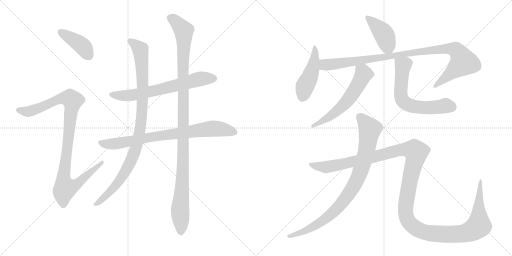
t = 0.00 s
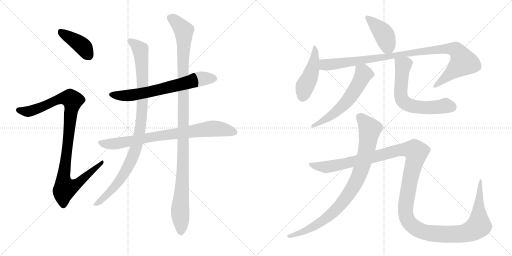
t = 2.00 s
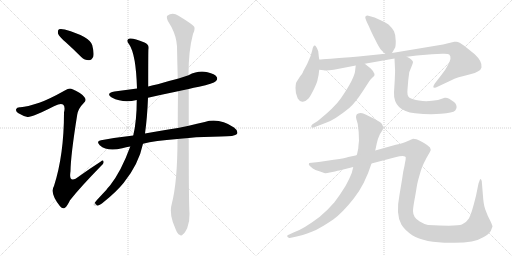
t = 4.00 s
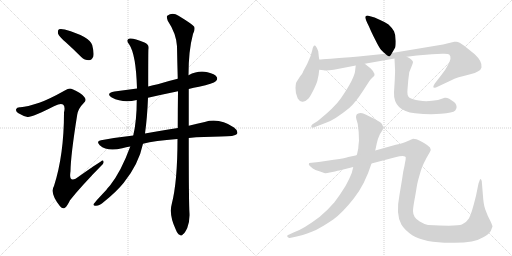
t = 6.00 s
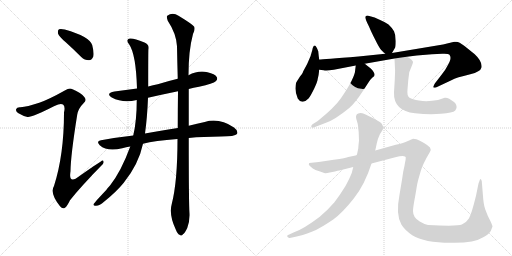
t = 8.00 s
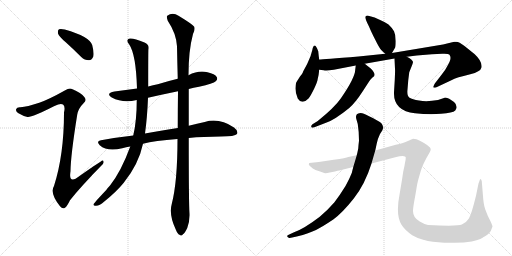
t = 10.00 s

The animated SVG that drew these frames (rendered in a browser with its animation timeline set to each time). Animation: 13 CSS @keyframes rules; frames cover the first 10.00 s.

<svg version="1.1" viewBox="0 0 2048 1024" xmlns="http://www.w3.org/2000/svg">
  <g stroke="lightgray" stroke-dasharray="1,1" stroke-width="1" transform="scale(4, 4)">
    <line x1="0" y1="0" x2="256" y2="256"></line>
    <line x1="256" y1="0" x2="0" y2="256"></line>
    <line x1="128" y1="0" x2="128" y2="256"></line>
    <line x1="0" y1="128" x2="256" y2="128"></line>
    <line x1="256" y1="0" x2="512" y2="256"></line>
    <line x1="512" y1="0" x2="256" y2="256"></line>
    <line x1="384" y1="0" x2="384" y2="256"></line>
    <line x1="256" y1="128" x2="512" y2="128"></line>
  </g>
<g transform="scale(1, -1) translate(0, -850)">
   <style type="text/css">
    @keyframes keyframes0 {
      from {
       stroke: black;
       stroke-dashoffset: 406;
       stroke-width: 128;
       }
       57% {
       animation-timing-function: step-end;
       stroke: black;
       stroke-dashoffset: 0;
       stroke-width: 128;
       }
       to {
       stroke: black;
       stroke-width: 1024;
       }
       }
       #make-me-a-hanzi-animation-0 {
         animation: keyframes0 0.580404s both;
         animation-delay: 0.000000s;
         animation-timing-function: linear;
       }
    @keyframes keyframes1 {
      from {
       stroke: black;
       stroke-dashoffset: 1021;
       stroke-width: 128;
       }
       77% {
       animation-timing-function: step-end;
       stroke: black;
       stroke-dashoffset: 0;
       stroke-width: 128;
       }
       to {
       stroke: black;
       stroke-width: 1024;
       }
       }
       #make-me-a-hanzi-animation-1 {
         animation: keyframes1 1.080892s both;
         animation-delay: 0.580404s;
         animation-timing-function: linear;
       }
    @keyframes keyframes2 {
      from {
       stroke: black;
       stroke-dashoffset: 670;
       stroke-width: 128;
       }
       69% {
       animation-timing-function: step-end;
       stroke: black;
       stroke-dashoffset: 0;
       stroke-width: 128;
       }
       to {
       stroke: black;
       stroke-width: 1024;
       }
       }
       #make-me-a-hanzi-animation-2 {
         animation: keyframes2 0.795247s both;
         animation-delay: 1.661296s;
         animation-timing-function: linear;
       }
    @keyframes keyframes3 {
      from {
       stroke: black;
       stroke-dashoffset: 800;
       stroke-width: 128;
       }
       72% {
       animation-timing-function: step-end;
       stroke: black;
       stroke-dashoffset: 0;
       stroke-width: 128;
       }
       to {
       stroke: black;
       stroke-width: 1024;
       }
       }
       #make-me-a-hanzi-animation-3 {
         animation: keyframes3 0.901042s both;
         animation-delay: 2.456543s;
         animation-timing-function: linear;
       }
    @keyframes keyframes4 {
      from {
       stroke: black;
       stroke-dashoffset: 988;
       stroke-width: 128;
       }
       76% {
       animation-timing-function: step-end;
       stroke: black;
       stroke-dashoffset: 0;
       stroke-width: 128;
       }
       to {
       stroke: black;
       stroke-width: 1024;
       }
       }
       #make-me-a-hanzi-animation-4 {
         animation: keyframes4 1.054036s both;
         animation-delay: 3.357585s;
         animation-timing-function: linear;
       }
    @keyframes keyframes5 {
      from {
       stroke: black;
       stroke-dashoffset: 1135;
       stroke-width: 128;
       }
       79% {
       animation-timing-function: step-end;
       stroke: black;
       stroke-dashoffset: 0;
       stroke-width: 128;
       }
       to {
       stroke: black;
       stroke-width: 1024;
       }
       }
       #make-me-a-hanzi-animation-5 {
         animation: keyframes5 1.173665s both;
         animation-delay: 4.411621s;
         animation-timing-function: linear;
       }
    @keyframes keyframes6 {
      from {
       stroke: black;
       stroke-dashoffset: 417;
       stroke-width: 128;
       }
       58% {
       animation-timing-function: step-end;
       stroke: black;
       stroke-dashoffset: 0;
       stroke-width: 128;
       }
       to {
       stroke: black;
       stroke-width: 1024;
       }
       }
       #make-me-a-hanzi-animation-6 {
         animation: keyframes6 0.589355s both;
         animation-delay: 5.585286s;
         animation-timing-function: linear;
       }
    @keyframes keyframes7 {
      from {
       stroke: black;
       stroke-dashoffset: 453;
       stroke-width: 128;
       }
       60% {
       animation-timing-function: step-end;
       stroke: black;
       stroke-dashoffset: 0;
       stroke-width: 128;
       }
       to {
       stroke: black;
       stroke-width: 1024;
       }
       }
       #make-me-a-hanzi-animation-7 {
         animation: keyframes7 0.618652s both;
         animation-delay: 6.174642s;
         animation-timing-function: linear;
       }
    @keyframes keyframes8 {
      from {
       stroke: black;
       stroke-dashoffset: 1015;
       stroke-width: 128;
       }
       77% {
       animation-timing-function: step-end;
       stroke: black;
       stroke-dashoffset: 0;
       stroke-width: 128;
       }
       to {
       stroke: black;
       stroke-width: 1024;
       }
       }
       #make-me-a-hanzi-animation-8 {
         animation: keyframes8 1.076009s both;
         animation-delay: 6.793294s;
         animation-timing-function: linear;
       }
    @keyframes keyframes9 {
      from {
       stroke: black;
       stroke-dashoffset: 590;
       stroke-width: 128;
       }
       66% {
       animation-timing-function: step-end;
       stroke: black;
       stroke-dashoffset: 0;
       stroke-width: 128;
       }
       to {
       stroke: black;
       stroke-width: 1024;
       }
       }
       #make-me-a-hanzi-animation-9 {
         animation: keyframes9 0.730143s both;
         animation-delay: 7.869303s;
         animation-timing-function: linear;
       }
    @keyframes keyframes10 {
      from {
       stroke: black;
       stroke-dashoffset: 638;
       stroke-width: 128;
       }
       67% {
       animation-timing-function: step-end;
       stroke: black;
       stroke-dashoffset: 0;
       stroke-width: 128;
       }
       to {
       stroke: black;
       stroke-width: 1024;
       }
       }
       #make-me-a-hanzi-animation-10 {
         animation: keyframes10 0.769206s both;
         animation-delay: 8.599447s;
         animation-timing-function: linear;
       }
    @keyframes keyframes11 {
      from {
       stroke: black;
       stroke-dashoffset: 892;
       stroke-width: 128;
       }
       74% {
       animation-timing-function: step-end;
       stroke: black;
       stroke-dashoffset: 0;
       stroke-width: 128;
       }
       to {
       stroke: black;
       stroke-width: 1024;
       }
       }
       #make-me-a-hanzi-animation-11 {
         animation: keyframes11 0.975911s both;
         animation-delay: 9.368652s;
         animation-timing-function: linear;
       }
    @keyframes keyframes12 {
      from {
       stroke: black;
       stroke-dashoffset: 1458;
       stroke-width: 128;
       }
       83% {
       animation-timing-function: step-end;
       stroke: black;
       stroke-dashoffset: 0;
       stroke-width: 128;
       }
       to {
       stroke: black;
       stroke-width: 1024;
       }
       }
       #make-me-a-hanzi-animation-12 {
         animation: keyframes12 1.436523s both;
         animation-delay: 10.344564s;
         animation-timing-function: linear;
       }
</style>
<path d="M 263 681 Q 293 654 325 622 Q 338 609 356 609 Q 366 609 373 623 Q 377 638 369 669 Q 360 703 259 732 Q 243 736 236 733 Q 230 729 232 716 Q 236 704 263 681 Z" fill="lightgray"></path> 
<path d="M 157 439 Q 108 423 82 421 Q 67 422 65 414 Q 61 407 72 398 Q 94 385 110 382 Q 125 379 218 426 Q 243 439 252 432 Q 262 425 256 400 Q 256 231 216 106 Q 198 78 240 25 Q 250 12 260 19 Q 269 26 280 49 Q 320 100 404 186 Q 417 196 414 204 Q 413 213 402 203 Q 360 176 318 146 Q 273 110 282 165 Q 283 231 309 392 Q 313 416 335 438 Q 347 448 338 461 Q 328 477 290 493 Q 278 500 261 489 Q 195 452 157 439 Z" fill="lightgray"></path> 
<path d="M 755 494 Q 774 500 796 503 Q 854 516 863 525 Q 872 532 867 542 Q 860 554 830 561 Q 794 570 754 549 L 711 535 Q 669 525 631 513 Q 612 509 593 504 L 548 496 Q 503 490 458 484 Q 421 477 447 460 Q 492 436 547 450 L 592 459 Q 649 472 712 485 L 755 494 Z" fill="lightgray"></path> 
<path d="M 755 298 Q 812 304 883 304 Q 940 304 948 314 Q 954 327 936 340 Q 876 380 819 362 Q 789 356 755 347 L 711 338 Q 665 332 580 316 L 533 308 Q 470 301 404 289 Q 383 286 399 269 Q 429 242 489 257 Q 504 261 521 264 L 572 275 Q 618 287 710 294 L 755 298 Z" fill="lightgray"></path> 
<path d="M 593 504 Q 593 645 594 653 Q 598 672 578 680 Q 532 699 519 696 Q 501 692 517 672 Q 544 632 548 496 L 547 450 Q 547 366 533 308 L 521 264 Q 485 165 440 108 Q 433 101 425 90 Q 376 38 374 33 Q 373 26 384 27 Q 399 28 416 43 Q 465 82 495 119 Q 555 194 572 275 L 580 316 Q 589 380 592 459 L 593 504 Z" fill="lightgray"></path> 
<path d="M 687 34 Q 675 -8 703 -68 Q 710 -86 718 -89 Q 725 -96 732 -87 Q 739 -83 749 -62 Q 759 -37 758 -5 Q 755 34 755 298 L 755 347 Q 755 414 755 494 L 754 549 Q 754 648 772 714 Q 781 730 777 743 Q 770 753 714 787 Q 690 803 669 787 Q 665 783 671 767 Q 705 716 708 665 Q 709 604 711 535 L 712 485 Q 711 415 711 338 L 710 294 Q 710 123 687 34 Z" fill="lightgray"></path> 
<path d="M 1470 788 Q 1461 788 1461 781 Q 1461 773 1476 744 Q 1484 724 1501 691 Q 1517 658 1525 650 Q 1533 642 1541 635 C 1558 620 1558 620 1568 638 L 1579 657 Q 1583 661 1583 686 Q 1583 711 1576 725 Q 1569 738 1554 752 Q 1540 762 1516 772 Q 1497 782 1484 784 L 1470 788 Z" fill="lightgray"></path> 
<path d="M 1277 612 L 1275 625 L 1273 645 Q 1257 688 1249 649 L 1242 625 Q 1231 596 1213 565 Q 1211 558 1208 554 L 1200 544 L 1186 522 Q 1183 518 1182 498.5 Q 1181 479 1191 456 Q 1197 445 1209 443.5 Q 1221 442 1234 456 Q 1243 468 1256.5 495.5 Q 1270 523 1271 535 Q 1275 550 1277 571 L 1277 612 Z" fill="lightgray"></path> 
<path d="M 1541 635 L 1434 624 Q 1291 613 1277 612 C 1247 610 1247 575 1277 571 L 1295 569 Q 1304 566 1335 571 L 1423 588 L 1459 595 L 1578 616 L 1627 623 L 1667 628 L 1728 633 L 1769 635 Q 1793 636 1797 632 Q 1810 619 1790 587 Q 1783 572 1767 552 L 1740 517 Q 1731 503 1734 500 Q 1742 498 1748 502 L 1780 517 Q 1812 533 1826 538 Q 1840 543 1881 553 Q 1922 563 1926 580 Q 1930 604 1899 633 L 1858 666 Q 1836 683 1825 683 L 1817 683 L 1772 672 L 1568 638 L 1541 635 Z" fill="lightgray"></path> 
<path d="M 1423 588 L 1421 572 Q 1421 540 1363 456 Q 1339 421 1271 366 L 1250 353 Q 1244 349 1245 342 Q 1247 337 1260 342 L 1304 359 Q 1338 370 1397 418 Q 1422 440 1451 485 L 1477 525 Q 1482 534 1491 541 Q 1509 550 1483 576 L 1459 595 C 1435 614 1427 618 1423 588 Z" fill="lightgray"></path> 
<path d="M 1578 616 L 1580 574 Q 1581 571 1579 530 L 1576 481 Q 1573 407 1660 397 Q 1717 391 1764 395 Q 1811 398 1821 408 Q 1824 413 1826 418 Q 1828 432 1816 442 Q 1791 462 1779 459 L 1752 450 L 1728 447 Q 1702 443 1676 448 Q 1649 452 1638 459 Q 1627 466 1630 492 L 1633 529 L 1637 561 L 1649 591 Q 1652 599 1652 602 Q 1652 605 1645 612 Q 1638 619 1627 623 C 1600 637 1577 646 1578 616 Z" fill="lightgray"></path> 
<path d="M 1501 248 L 1507 276 Q 1509 291 1520 314 L 1529 328 Q 1534 339 1532 342 L 1531 347 L 1527 355 Q 1523 362 1491 378.5 Q 1459 395 1449 397.5 Q 1439 400 1433 396 Q 1426 394 1425 388 Q 1423 383 1425 375 L 1431 354 Q 1436 323 1436 287 Q 1434 272 1433 256 Q 1429 236 1427 229 L 1413 182 L 1407 158 Q 1399 137 1382 106 Q 1358 67 1337 40 Q 1310 9 1279 -17 Q 1215 -66 1174 -80 L 1157 -88 Q 1145 -92 1150.5 -97.5 Q 1156 -103 1159 -102 L 1187 -96 Q 1238 -82 1264 -69.5 Q 1290 -57 1333 -28 Q 1370 -1 1415 56 Q 1460 113 1486 196 L 1501 248 Z" fill="lightgray"></path> 
<path d="M 1618 187 L 1613 164 L 1608 131 L 1598 71 Q 1582 -10 1606 -49 Q 1618 -69 1649 -91 Q 1697 -121 1803 -121 Q 1896 -123 1933 -99 Q 1956 -87 1963 -74 L 1970 -56 Q 1970 -52 1960 -31 Q 1952 -18 1944 5 Q 1936 22 1933 53 L 1927 126 Q 1923 137 1920 132 L 1914 116 L 1904 67 Q 1886 -7 1875.5 -23.5 Q 1865 -40 1847.5 -48 Q 1830 -56 1712 -50 Q 1695 -46 1679 -36 Q 1652 -21 1652 6 Q 1652 18 1658 51 Q 1664 84 1666.5 100.5 Q 1669 117 1672 127.5 Q 1675 138 1683 166 Q 1691 194 1719 241 Q 1726 252 1720 260 Q 1714 268 1696 278.5 Q 1678 289 1666 293 Q 1653 295 1650.5 294.5 Q 1648 294 1631.5 286.5 Q 1615 279 1583 271 L 1501 248 L 1427 229 L 1393 222 Q 1386 218 1335 211 L 1275 202 L 1237 198 Q 1235 193 1235.5 191.5 Q 1236 190 1243 183 Q 1250 176 1262 170 Q 1296 158 1301 157.5 Q 1306 157 1319 160 L 1340 164 Q 1362 170 1365 170 L 1413 182 L 1486 196 L 1581 221 Q 1623 232 1623 219 Q 1623 211 1620 199 L 1618 187 Z" fill="lightgray"></path> 
      <clipPath id="make-me-a-hanzi-clip-0">
      <path d="M 263 681 Q 293 654 325 622 Q 338 609 356 609 Q 366 609 373 623 Q 377 638 369 669 Q 360 703 259 732 Q 243 736 236 733 Q 230 729 232 716 Q 236 704 263 681 Z" fill="lightgray"></path>
      </clipPath>
      <path clip-path="url(#make-me-a-hanzi-clip-0)" d="M 242 725 L 332 664 L 354 629 " fill="none" id="make-me-a-hanzi-animation-0" stroke-dasharray="278 556" stroke-linecap="round"></path>

      <clipPath id="make-me-a-hanzi-clip-1">
      <path d="M 157 439 Q 108 423 82 421 Q 67 422 65 414 Q 61 407 72 398 Q 94 385 110 382 Q 125 379 218 426 Q 243 439 252 432 Q 262 425 256 400 Q 256 231 216 106 Q 198 78 240 25 Q 250 12 260 19 Q 269 26 280 49 Q 320 100 404 186 Q 417 196 414 204 Q 413 213 402 203 Q 360 176 318 146 Q 273 110 282 165 Q 283 231 309 392 Q 313 416 335 438 Q 347 448 338 461 Q 328 477 290 493 Q 278 500 261 489 Q 195 452 157 439 Z" fill="lightgray"></path>
      </clipPath>
      <path clip-path="url(#make-me-a-hanzi-clip-1)" d="M 75 410 L 114 404 L 160 418 L 247 457 L 267 459 L 291 448 L 253 132 L 261 98 L 299 108 L 408 200 " fill="none" id="make-me-a-hanzi-animation-1" stroke-dasharray="893 1786" stroke-linecap="round"></path>

      <clipPath id="make-me-a-hanzi-clip-2">
      <path d="M 755 494 Q 774 500 796 503 Q 854 516 863 525 Q 872 532 867 542 Q 860 554 830 561 Q 794 570 754 549 L 711 535 Q 669 525 631 513 Q 612 509 593 504 L 548 496 Q 503 490 458 484 Q 421 477 447 460 Q 492 436 547 450 L 592 459 Q 649 472 712 485 L 755 494 Z" fill="lightgray"></path>
      </clipPath>
      <path clip-path="url(#make-me-a-hanzi-clip-2)" d="M 450 473 L 497 467 L 535 470 L 773 528 L 856 536 " fill="none" id="make-me-a-hanzi-animation-2" stroke-dasharray="542 1084" stroke-linecap="round"></path>

      <clipPath id="make-me-a-hanzi-clip-3">
      <path d="M 755 298 Q 812 304 883 304 Q 940 304 948 314 Q 954 327 936 340 Q 876 380 819 362 Q 789 356 755 347 L 711 338 Q 665 332 580 316 L 533 308 Q 470 301 404 289 Q 383 286 399 269 Q 429 242 489 257 Q 504 261 521 264 L 572 275 Q 618 287 710 294 L 755 298 Z" fill="lightgray"></path>
      </clipPath>
      <path clip-path="url(#make-me-a-hanzi-clip-3)" d="M 402 279 L 458 275 L 610 303 L 855 336 L 940 321 " fill="none" id="make-me-a-hanzi-animation-3" stroke-dasharray="672 1344" stroke-linecap="round"></path>

      <clipPath id="make-me-a-hanzi-clip-4">
      <path d="M 593 504 Q 593 645 594 653 Q 598 672 578 680 Q 532 699 519 696 Q 501 692 517 672 Q 544 632 548 496 L 547 450 Q 547 366 533 308 L 521 264 Q 485 165 440 108 Q 433 101 425 90 Q 376 38 374 33 Q 373 26 384 27 Q 399 28 416 43 Q 465 82 495 119 Q 555 194 572 275 L 580 316 Q 589 380 592 459 L 593 504 Z" fill="lightgray"></path>
      </clipPath>
      <path clip-path="url(#make-me-a-hanzi-clip-4)" d="M 521 684 L 561 652 L 568 586 L 570 434 L 551 286 L 530 219 L 485 138 L 439 81 L 380 32 " fill="none" id="make-me-a-hanzi-animation-4" stroke-dasharray="860 1720" stroke-linecap="round"></path>

      <clipPath id="make-me-a-hanzi-clip-5">
      <path d="M 687 34 Q 675 -8 703 -68 Q 710 -86 718 -89 Q 725 -96 732 -87 Q 739 -83 749 -62 Q 759 -37 758 -5 Q 755 34 755 298 L 755 347 Q 755 414 755 494 L 754 549 Q 754 648 772 714 Q 781 730 777 743 Q 770 753 714 787 Q 690 803 669 787 Q 665 783 671 767 Q 705 716 708 665 Q 709 604 711 535 L 712 485 Q 711 415 711 338 L 710 294 Q 710 123 687 34 Z" fill="lightgray"></path>
      </clipPath>
      <path clip-path="url(#make-me-a-hanzi-clip-5)" d="M 681 781 L 710 758 L 735 727 L 734 233 L 720 8 L 723 -75 " fill="none" id="make-me-a-hanzi-animation-5" stroke-dasharray="1007 2014" stroke-linecap="round"></path>

      <clipPath id="make-me-a-hanzi-clip-6">
      <path d="M 1470 788 Q 1461 788 1461 781 Q 1461 773 1476 744 Q 1484 724 1501 691 Q 1517 658 1525 650 Q 1533 642 1541 635 C 1558 620 1558 620 1568 638 L 1579 657 Q 1583 661 1583 686 Q 1583 711 1576 725 Q 1569 738 1554 752 Q 1540 762 1516 772 Q 1497 782 1484 784 L 1470 788 Z" fill="lightgray"></path>
      </clipPath>
      <path clip-path="url(#make-me-a-hanzi-clip-6)" d="M 1470 779 L 1535 713 L 1560 649 " fill="none" id="make-me-a-hanzi-animation-6" stroke-dasharray="289 578" stroke-linecap="round"></path>

      <clipPath id="make-me-a-hanzi-clip-7">
      <path d="M 1277 612 L 1275 625 L 1273 645 Q 1257 688 1249 649 L 1242 625 Q 1231 596 1213 565 Q 1211 558 1208 554 L 1200 544 L 1186 522 Q 1183 518 1182 498.5 Q 1181 479 1191 456 Q 1197 445 1209 443.5 Q 1221 442 1234 456 Q 1243 468 1256.5 495.5 Q 1270 523 1271 535 Q 1275 550 1277 571 L 1277 612 Z" fill="lightgray"></path>
      </clipPath>
      <path clip-path="url(#make-me-a-hanzi-clip-7)" d="M 1262 654 L 1251 578 L 1220 507 L 1211 465 " fill="none" id="make-me-a-hanzi-animation-7" stroke-dasharray="325 650" stroke-linecap="round"></path>

      <clipPath id="make-me-a-hanzi-clip-8">
      <path d="M 1541 635 L 1434 624 Q 1291 613 1277 612 C 1247 610 1247 575 1277 571 L 1295 569 Q 1304 566 1335 571 L 1423 588 L 1459 595 L 1578 616 L 1627 623 L 1667 628 L 1728 633 L 1769 635 Q 1793 636 1797 632 Q 1810 619 1790 587 Q 1783 572 1767 552 L 1740 517 Q 1731 503 1734 500 Q 1742 498 1748 502 L 1780 517 Q 1812 533 1826 538 Q 1840 543 1881 553 Q 1922 563 1926 580 Q 1930 604 1899 633 L 1858 666 Q 1836 683 1825 683 L 1817 683 L 1772 672 L 1568 638 L 1541 635 Z" fill="lightgray"></path>
      </clipPath>
      <path clip-path="url(#make-me-a-hanzi-clip-8)" d="M 1280 605 L 1298 592 L 1323 592 L 1767 654 L 1800 656 L 1824 650 L 1853 601 L 1741 503 " fill="none" id="make-me-a-hanzi-animation-8" stroke-dasharray="887 1774" stroke-linecap="round"></path>

      <clipPath id="make-me-a-hanzi-clip-9">
      <path d="M 1423 588 L 1421 572 Q 1421 540 1363 456 Q 1339 421 1271 366 L 1250 353 Q 1244 349 1245 342 Q 1247 337 1260 342 L 1304 359 Q 1338 370 1397 418 Q 1422 440 1451 485 L 1477 525 Q 1482 534 1491 541 Q 1509 550 1483 576 L 1459 595 C 1435 614 1427 618 1423 588 Z" fill="lightgray"></path>
      </clipPath>
      <path clip-path="url(#make-me-a-hanzi-clip-9)" d="M 1430 583 L 1454 554 L 1398 458 L 1335 395 L 1253 345 " fill="none" id="make-me-a-hanzi-animation-9" stroke-dasharray="462 924" stroke-linecap="round"></path>

      <clipPath id="make-me-a-hanzi-clip-10">
      <path d="M 1578 616 L 1580 574 Q 1581 571 1579 530 L 1576 481 Q 1573 407 1660 397 Q 1717 391 1764 395 Q 1811 398 1821 408 Q 1824 413 1826 418 Q 1828 432 1816 442 Q 1791 462 1779 459 L 1752 450 L 1728 447 Q 1702 443 1676 448 Q 1649 452 1638 459 Q 1627 466 1630 492 L 1633 529 L 1637 561 L 1649 591 Q 1652 599 1652 602 Q 1652 605 1645 612 Q 1638 619 1627 623 C 1600 637 1577 646 1578 616 Z" fill="lightgray"></path>
      </clipPath>
      <path clip-path="url(#make-me-a-hanzi-clip-10)" d="M 1585 609 L 1612 588 L 1602 473 L 1618 439 L 1670 421 L 1715 419 L 1782 428 L 1808 421 " fill="none" id="make-me-a-hanzi-animation-10" stroke-dasharray="510 1020" stroke-linecap="round"></path>

      <clipPath id="make-me-a-hanzi-clip-11">
      <path d="M 1501 248 L 1507 276 Q 1509 291 1520 314 L 1529 328 Q 1534 339 1532 342 L 1531 347 L 1527 355 Q 1523 362 1491 378.5 Q 1459 395 1449 397.5 Q 1439 400 1433 396 Q 1426 394 1425 388 Q 1423 383 1425 375 L 1431 354 Q 1436 323 1436 287 Q 1434 272 1433 256 Q 1429 236 1427 229 L 1413 182 L 1407 158 Q 1399 137 1382 106 Q 1358 67 1337 40 Q 1310 9 1279 -17 Q 1215 -66 1174 -80 L 1157 -88 Q 1145 -92 1150.5 -97.5 Q 1156 -103 1159 -102 L 1187 -96 Q 1238 -82 1264 -69.5 Q 1290 -57 1333 -28 Q 1370 -1 1415 56 Q 1460 113 1486 196 L 1501 248 Z" fill="lightgray"></path>
      </clipPath>
      <path clip-path="url(#make-me-a-hanzi-clip-11)" d="M 1440 382 L 1467 353 L 1479 334 L 1478 324 L 1453 198 L 1438 153 L 1405 89 L 1360 29 L 1302 -25 L 1244 -62 L 1157 -95 " fill="none" id="make-me-a-hanzi-animation-11" stroke-dasharray="764 1528" stroke-linecap="round"></path>

      <clipPath id="make-me-a-hanzi-clip-12">
      <path d="M 1618 187 L 1613 164 L 1608 131 L 1598 71 Q 1582 -10 1606 -49 Q 1618 -69 1649 -91 Q 1697 -121 1803 -121 Q 1896 -123 1933 -99 Q 1956 -87 1963 -74 L 1970 -56 Q 1970 -52 1960 -31 Q 1952 -18 1944 5 Q 1936 22 1933 53 L 1927 126 Q 1923 137 1920 132 L 1914 116 L 1904 67 Q 1886 -7 1875.5 -23.5 Q 1865 -40 1847.5 -48 Q 1830 -56 1712 -50 Q 1695 -46 1679 -36 Q 1652 -21 1652 6 Q 1652 18 1658 51 Q 1664 84 1666.5 100.5 Q 1669 117 1672 127.5 Q 1675 138 1683 166 Q 1691 194 1719 241 Q 1726 252 1720 260 Q 1714 268 1696 278.5 Q 1678 289 1666 293 Q 1653 295 1650.5 294.5 Q 1648 294 1631.5 286.5 Q 1615 279 1583 271 L 1501 248 L 1427 229 L 1393 222 Q 1386 218 1335 211 L 1275 202 L 1237 198 Q 1235 193 1235.5 191.5 Q 1236 190 1243 183 Q 1250 176 1262 170 Q 1296 158 1301 157.5 Q 1306 157 1319 160 L 1340 164 Q 1362 170 1365 170 L 1413 182 L 1486 196 L 1581 221 Q 1623 232 1623 219 Q 1623 211 1620 199 L 1618 187 Z" fill="lightgray"></path>
      </clipPath>
      <path clip-path="url(#make-me-a-hanzi-clip-12)" d="M 1244 193 L 1277 182 L 1309 182 L 1445 210 L 1597 250 L 1656 249 L 1665 241 L 1663 223 L 1626 56 L 1624 -14 L 1634 -37 L 1669 -67 L 1698 -79 L 1740 -85 L 1848 -85 L 1895 -69 L 1915 -53 L 1915 52 L 1922 127 " fill="none" id="make-me-a-hanzi-animation-12" stroke-dasharray="1330 2660" stroke-linecap="round"></path>

</g>
</svg>
